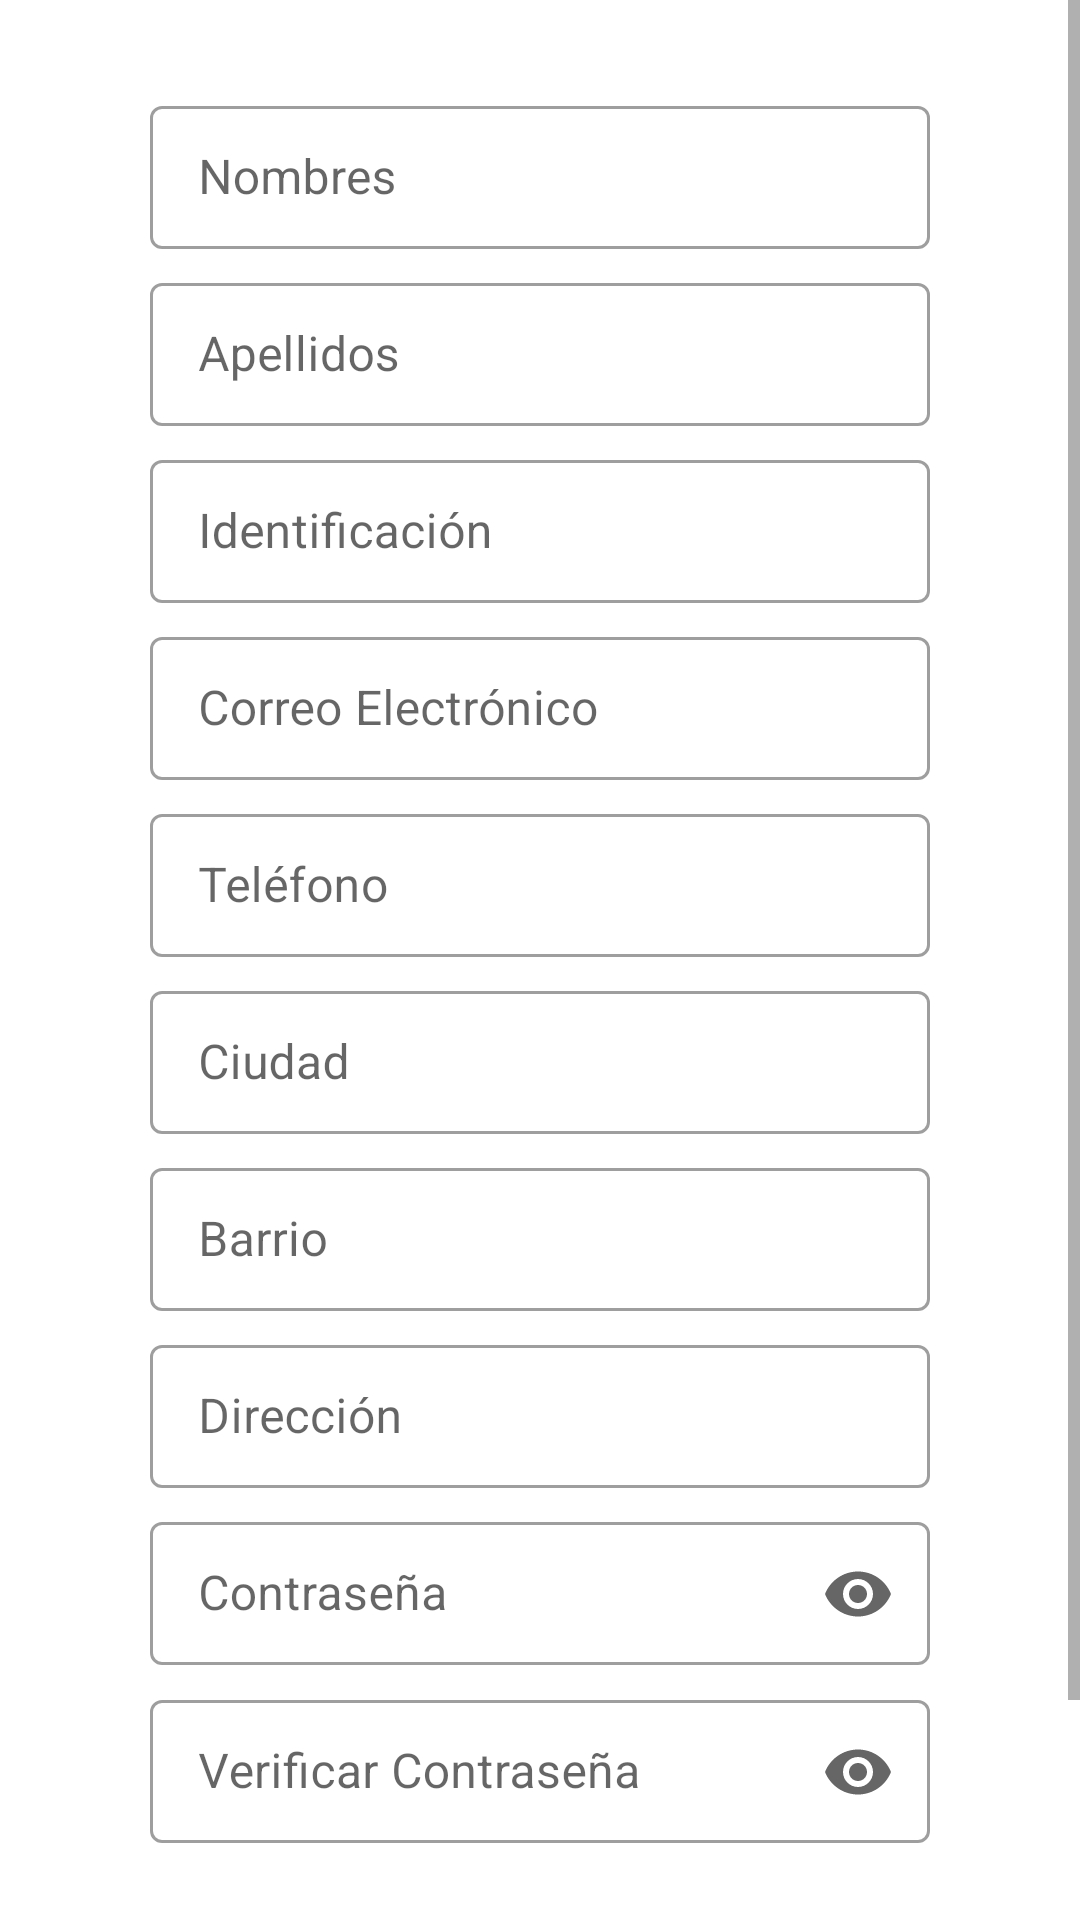

This screen was rendered from an Android layout file. Write that file and the resources it references.
<!-- AndroidManifest.xml: application theme Theme.Easymeat -->
<!-- res/layout/activity_formulario_registro.xml -->
<?xml version="1.0" encoding="utf-8"?>
<ScrollView xmlns:android="http://schemas.android.com/apk/res/android"
    xmlns:app="http://schemas.android.com/apk/res-auto"
    xmlns:tools="http://schemas.android.com/tools"
    android:layout_width="match_parent"
    android:layout_height="match_parent">

    <LinearLayout
        android:id="@+id/ly1"
        android:layout_width="match_parent"
        android:layout_height="match_parent"
        android:orientation="vertical"
        android:layout_marginHorizontal="50dp"
        android:layout_marginVertical="30dp"
        app:layout_constraintTop_toTopOf="parent"
        app:layout_constraintBottom_toBottomOf="parent"
        >

        
        <com.google.android.material.textfield.TextInputLayout
            android:layout_width="match_parent"
            android:layout_height="wrap_content"
            style="@style/Widget.MaterialComponents.TextInputLayout.OutlinedBox.Dense"

            app:endIconMode="clear_text">

            <EditText
                android:id="@+id/etnames"
                android:layout_width="match_parent"
                android:hint="Nombres"
                android:layout_height="wrap_content"

                />
        </com.google.android.material.textfield.TextInputLayout>

        <com.google.android.material.textfield.TextInputLayout
            android:layout_width="match_parent"
            android:layout_height="wrap_content"
            style="@style/Widget.MaterialComponents.TextInputLayout.OutlinedBox.Dense"
            android:layout_marginTop="6dp"
            app:endIconMode="clear_text">


            <EditText
                android:id="@+id/etlastnames"
                android:layout_width="match_parent"
                android:hint="Apellidos"
                android:layout_height="wrap_content"
                android:layout_marginTop="6dp"
                />
        </com.google.android.material.textfield.TextInputLayout>

        <com.google.android.material.textfield.TextInputLayout
            android:layout_width="match_parent"
            android:layout_height="wrap_content"
            style="@style/Widget.MaterialComponents.TextInputLayout.OutlinedBox.Dense"
            android:layout_marginTop="6dp"
            app:endIconMode="clear_text">


            <EditText
                android:id="@+id/etId"
                android:layout_width="match_parent"
                android:hint="Identificación"
                android:layout_height="wrap_content"
                android:layout_marginTop="6dp"
                />
        </com.google.android.material.textfield.TextInputLayout>

        <com.google.android.material.textfield.TextInputLayout
            android:layout_width="match_parent"
            android:layout_height="wrap_content"
            style="@style/Widget.MaterialComponents.TextInputLayout.OutlinedBox.Dense"
            android:layout_marginTop="6dp"
            app:endIconMode="clear_text">


            <EditText
                android:id="@+id/etEmail"
                android:layout_width="match_parent"
                android:hint="Correo Electrónico"
                android:layout_height="wrap_content"
                android:layout_marginTop="6dp"
                />
        </com.google.android.material.textfield.TextInputLayout>

        <com.google.android.material.textfield.TextInputLayout
            android:layout_width="match_parent"
            android:layout_height="wrap_content"
            style="@style/Widget.MaterialComponents.TextInputLayout.OutlinedBox.Dense"
            android:layout_marginTop="6dp"
            app:endIconMode="clear_text"
            >


            <EditText
                android:id="@+id/etPhone"
                android:layout_width="match_parent"
                android:hint="Teléfono"
                android:layout_height="wrap_content"
                android:inputType="phone"
                android:layout_marginTop="6dp"
                />
        </com.google.android.material.textfield.TextInputLayout>

        <com.google.android.material.textfield.TextInputLayout
            android:layout_width="match_parent"
            android:layout_height="wrap_content"
            style="@style/Widget.MaterialComponents.TextInputLayout.OutlinedBox.Dense"
            android:layout_marginTop="6dp"
            app:endIconMode="clear_text">


            <EditText
                android:id="@+id/etCity"
                android:layout_width="match_parent"
                android:hint="Ciudad"
                android:layout_height="wrap_content"
                android:layout_marginTop="6dp"
                />
        </com.google.android.material.textfield.TextInputLayout>

        <com.google.android.material.textfield.TextInputLayout
            android:layout_width="match_parent"
            android:layout_height="wrap_content"
            style="@style/Widget.MaterialComponents.TextInputLayout.OutlinedBox.Dense"
            android:layout_marginTop="6dp"
            app:endIconMode="clear_text">


            <EditText
                android:id="@+id/etBarrio"
                android:layout_width="match_parent"
                android:hint="Barrio"
                android:layout_height="wrap_content"
                android:layout_marginTop="6dp"
                />
        </com.google.android.material.textfield.TextInputLayout>

        <com.google.android.material.textfield.TextInputLayout
            android:layout_width="match_parent"
            android:layout_height="wrap_content"
            style="@style/Widget.MaterialComponents.TextInputLayout.OutlinedBox.Dense"
            android:layout_marginTop="6dp"
            app:endIconMode="clear_text">


            <EditText
                android:id="@+id/etAddress"
                android:layout_width="match_parent"
                android:hint="Dirección"
                android:layout_height="wrap_content"
                android:layout_marginTop="6dp"
                />
        </com.google.android.material.textfield.TextInputLayout>

        <com.google.android.material.textfield.TextInputLayout
            android:layout_width="match_parent"
            android:layout_height="wrap_content"
            style="@style/Widget.MaterialComponents.TextInputLayout.OutlinedBox.Dense"
            android:layout_marginTop="6dp"
            app:endIconMode="password_toggle">


            <EditText
                android:id="@+id/etPassword"
                android:layout_width="match_parent"
                android:hint="Contraseña"
                android:layout_height="wrap_content"
                android:layout_marginTop="6dp"
                android:inputType="textPassword"
                />
        </com.google.android.material.textfield.TextInputLayout>

        <com.google.android.material.textfield.TextInputLayout
            android:layout_width="match_parent"
            android:layout_height="wrap_content"
            style="@style/Widget.MaterialComponents.TextInputLayout.OutlinedBox.Dense"
            android:layout_marginTop="6dp"
            app:endIconMode="password_toggle">


            <EditText
                android:id="@+id/etPassword2"
                android:layout_width="match_parent"
                android:hint="Verificar Contraseña"
                android:layout_height="wrap_content"
                android:layout_marginTop="6dp"
                android:inputType="textPassword"
                />
        </com.google.android.material.textfield.TextInputLayout>


        <Button
            android:id="@+id/btnRegistrar"
            android:layout_width="wrap_content"
            android:layout_height="wrap_content"
            android:textSize="16dp"
            android:text="Registrarme"
            android:layout_gravity="center"
            android:layout_marginTop="20dp"
            android:layout_marginBottom="40dp"
            android:padding="12dp"
            android:backgroundTint="@color/rojo"/>

    </LinearLayout>

</ScrollView>
<!-- resources referenced by this layout -->
<resources>
  <color name="rojo">#E74C3C</color>
  <style name="Theme.Easymeat" parent="Theme.MaterialComponents.DayNight.DarkActionBar">
          
          <item name="colorPrimary">@color/purple_500</item>
          <item name="colorPrimaryVariant">@color/purple_700</item>
          <item name="colorOnPrimary">@color/white</item>
          
          <item name="colorSecondary">@color/teal_200</item>
          <item name="colorSecondaryVariant">@color/teal_700</item>
          <item name="colorOnSecondary">@color/black</item>
          
          <item name="android:statusBarColor" tools:targetApi="l">?attr/colorPrimaryVariant</item>
          
      </style>
  <color name="purple_500">#FF6200EE</color>
  <color name="purple_700">#FF3700B3</color>
  <color name="white">#FFFFFFFF</color>
  <color name="teal_200">#FF03DAC5</color>
  <color name="teal_700">#FF018786</color>
  <color name="black">#FF000000</color>
</resources>
